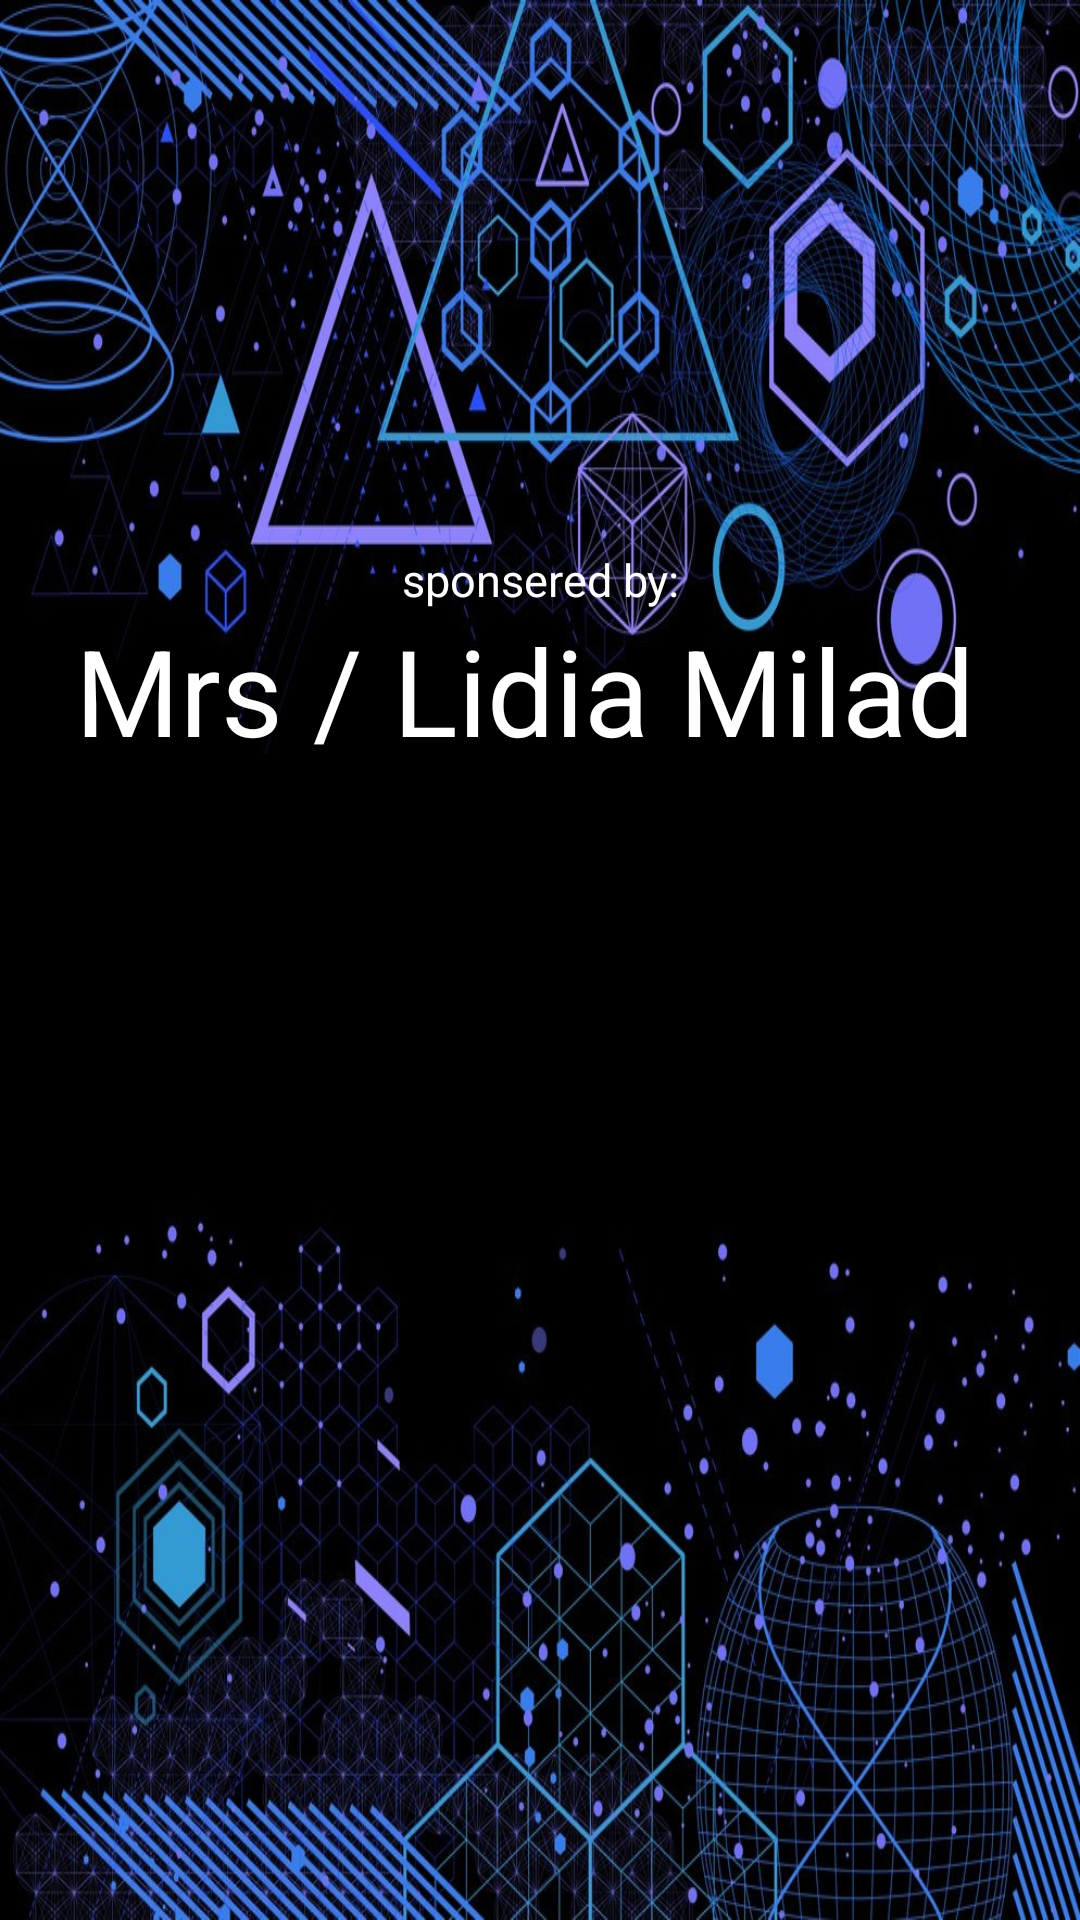

The Android layout XML behind this screen, and the referenced resources:
<!-- AndroidManifest.xml: application theme Theme.FastMath -->
<!-- res/layout/activity_splash.xml -->
<?xml version="1.0" encoding="utf-8"?>
<LinearLayout xmlns:android="http://schemas.android.com/apk/res/android"
    xmlns:app="http://schemas.android.com/apk/res-auto"
    xmlns:tools="http://schemas.android.com/tools"
    android:layout_width="match_parent"
    android:layout_height="match_parent"
    android:gravity="center"
    android:orientation="vertical"
    android:background="@drawable/math"
    tools:context=".splash">
    <TextView
        android:layout_width="match_parent"
        android:layout_height="wrap_content"
        android:text="sponsered by:"
        android:textSize="15dp"
        android:textColor="#fff"
        android:gravity="center"/>
    <TextView
        android:layout_width="match_parent"
        android:layout_height="wrap_content"
        android:text="Mrs / Lidia Milad "
        android:textSize="40dp"
        android:textColor="#fff"
        android:gravity="center"/>
    <ImageView
        android:layout_width="match_parent"
        android:layout_height="200dp"
        android:id="@+id/start"
        android:layout_marginHorizontal="10dp"/>

</LinearLayout>
<!-- resources referenced by this layout -->
<resources>
  <!-- drawable math: jpg bitmap (drawable, 305939 bytes) -->
  <style name="Theme.FastMath" parent="Theme.MaterialComponents.DayNight.NoActionBar">
          <item name="android:windowDisablePreview">true</item>
          
          <item name="colorPrimary">@color/purple_500</item>
          <item name="colorPrimaryVariant">@color/purple_700</item>
          <item name="colorOnPrimary">@color/white</item>
          
          <item name="colorSecondary">@color/teal_200</item>
          <item name="colorSecondaryVariant">@color/teal_700</item>
          <item name="colorOnSecondary">@color/black</item>
          
          <item name="android:statusBarColor" tools:targetApi="l">?attr/colorPrimaryVariant</item>
          
      </style>
  <!-- not gathered from this repository: default colours our renderer supplied (Android Studio template values) -->
  <color name="purple_500">#FF6200EE</color>
  <color name="purple_700">#FF3700B3</color>
  <color name="teal_200">#FF03DAC5</color>
  <color name="teal_700">#FF018786</color>
  <color name="black">#FF000000</color>
  <color name="white">#FFFFFFFF</color>
</resources>
